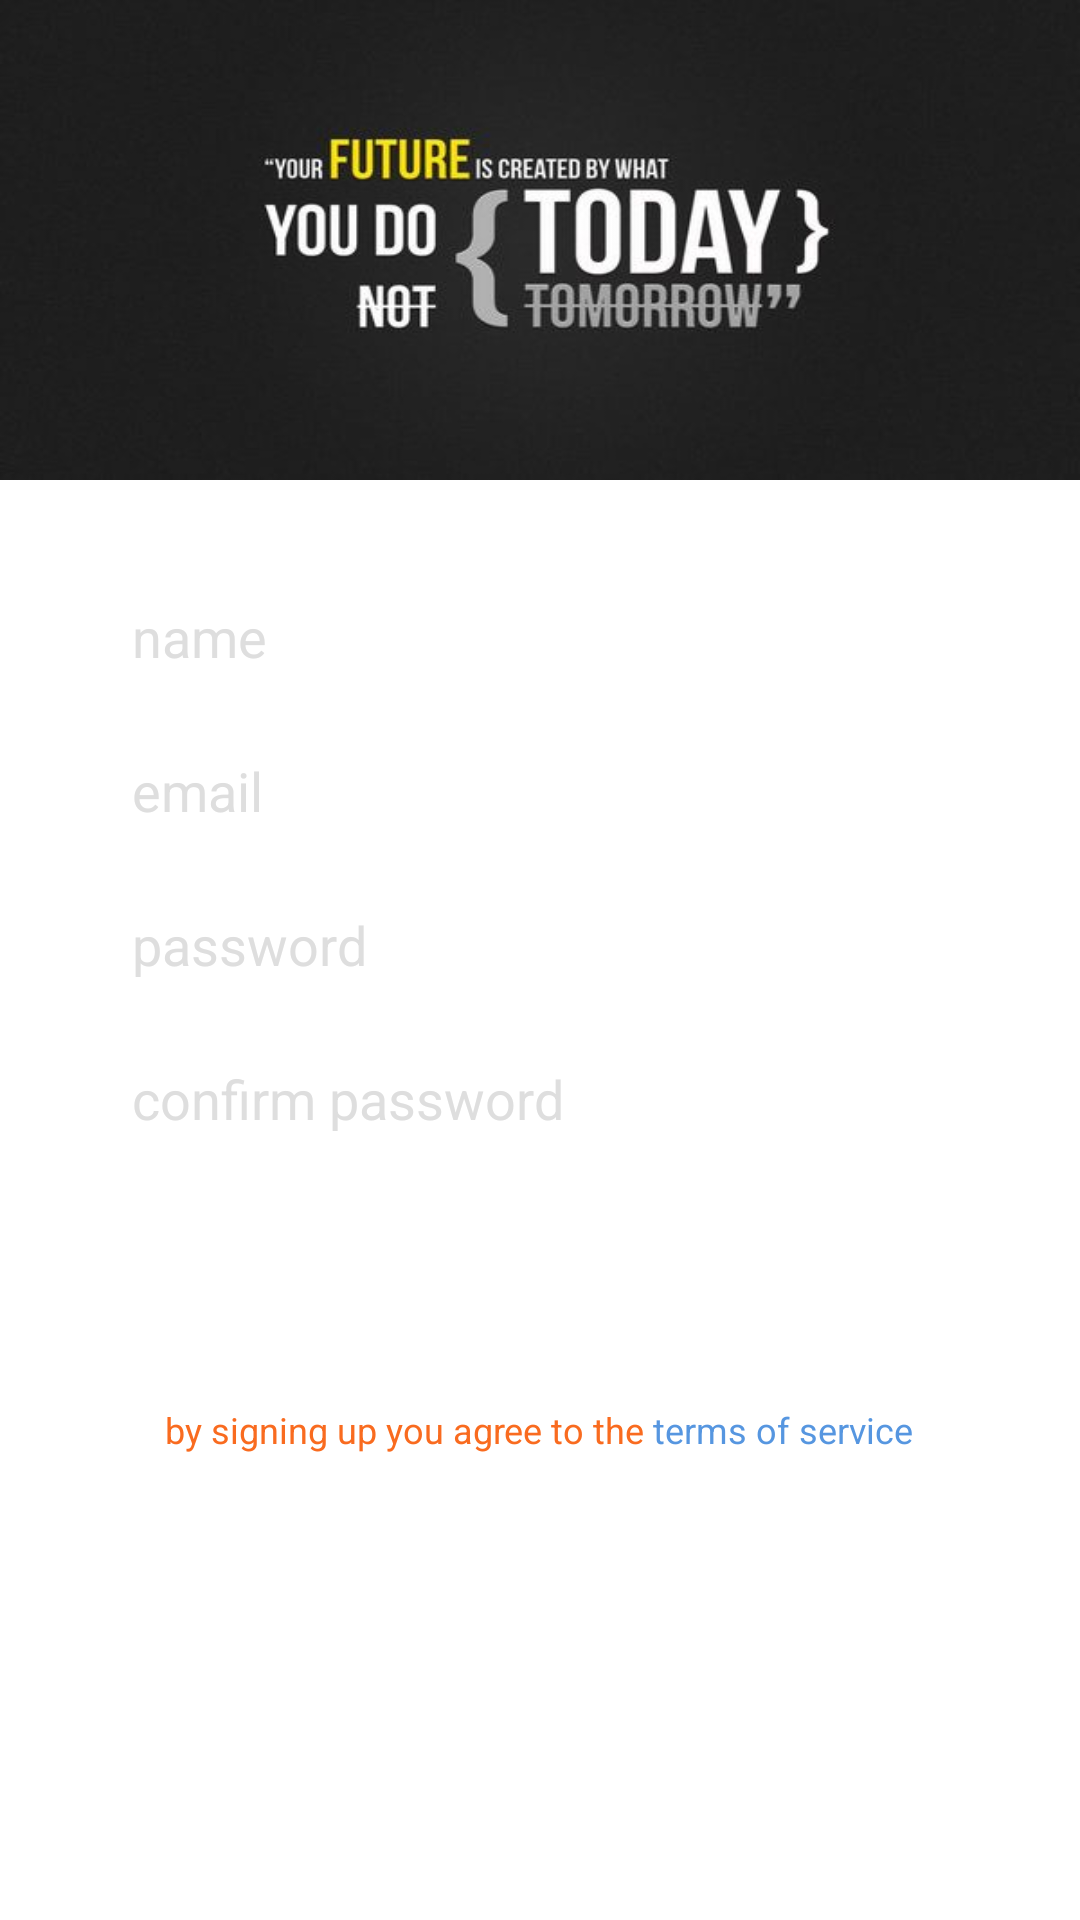

Android layout source for this screen:
<!-- AndroidManifest.xml: application theme AppTheme -->
<!-- res/layout/sign_up_fragment_main.xml -->
<?xml version="1.0" encoding="utf-8" ?>
<LinearLayout xmlns:android="http://schemas.android.com/apk/res/android"
    android:layout_height="match_parent"
    android:layout_width="match_parent"
    android:orientation="vertical"
    android:background="@color/white">

    <ImageView
        android:background="@drawable/sign_up_logo"
        android:layout_width="match_parent"
        android:layout_height="160dp" />

    <LinearLayout
        android:orientation="vertical"
        android:layout_width="match_parent"
        android:layout_height="wrap_content"
        android:layout_marginLeft="40dp"
        android:layout_marginRight="40dp"
        android:layout_marginTop="30dp">
        <EditText
            android:id="@+id/userNameET"
            android:hint="name"
            android:textColorHint="#dedede"
            android:layout_width="match_parent"
            android:layout_height="wrap_content"
            android:theme="@style/signUpEditText" />
        <EditText
            android:id="@+id/userEmailET"
            android:hint="email"
            android:inputType="textEmailAddress"
            android:textColorHint="#dedede"
            android:layout_width="match_parent"
            android:layout_height="wrap_content"
            android:theme="@style/signUpEditText"
            android:layout_marginTop="10dp"/>
        <EditText
            android:id="@+id/userPasswordET"
            android:hint="password"
            android:inputType="textPassword"
            android:textColorHint="#dedede"
            android:layout_width="match_parent"
            android:layout_height="wrap_content"
            android:theme="@style/signUpEditText"
            android:layout_marginTop="10dp"/>
        <EditText
            android:id="@+id/userConfirmPasswordET"
            android:hint="confirm password"
            android:inputType="textPassword"
            android:textColorHint="#dedede"
            android:layout_width="match_parent"
            android:layout_height="wrap_content"
            android:theme="@style/signUpEditText"
            android:layout_marginTop="10dp"/>
        <Button
            android:id="@+id/userSignUpBtn"
            android:layout_width="match_parent"
            android:layout_height="wrap_content"
            android:text="SIGN UP"
            android:layout_marginTop="15dp"
            android:layout_marginBottom="10dp"
            android:textColor="@color/white"
            android:background="@drawable/sign_up_rounded_corners"/>
    </LinearLayout>
    <LinearLayout
        android:orientation="horizontal"
        android:gravity="center"
        android:layout_width="match_parent"
        android:layout_height="wrap_content"
        android:layout_marginLeft="40dp"
        android:layout_marginRight="40dp"
        android:layout_marginTop="10dp">
        <TextView
            android:layout_width="wrap_content"
            android:layout_height="wrap_content"
            android:textSize="12sp"
            android:text="by signing up you agree to the "
            android:textColor="@color/colorPrimary"/>
        <TextView
            android:layout_width="wrap_content"
            android:layout_height="wrap_content"
            android:textSize="12sp"
            android:textAppearance="?android:textAppearanceSmall"
            android:textColor="#5696e0"
            android:text="terms of service"/>
    </LinearLayout>
</LinearLayout>
<!-- resources referenced by this layout -->
<resources>
  <color name="colorPrimary">#f96b1f</color>
  <color name="white">#FFFFFF</color>
  <!-- drawable sign_up_logo: jpg bitmap (drawable, 17693 bytes) -->
  <style name="AppTheme" parent="Theme.AppCompat.Light.DarkActionBar">
          
          <item name="colorPrimary">@color/colorPrimary</item>
          <item name="colorPrimaryDark">@color/colorPrimaryDark</item>
          <item name="colorAccent">@color/colorAccent</item>
          <item name="colorControlNormal">@color/white</item>
      </style>
  <color name="colorPrimaryDark">#c1541a</color>
  <color name="colorAccent">#FFF</color>
</resources>
